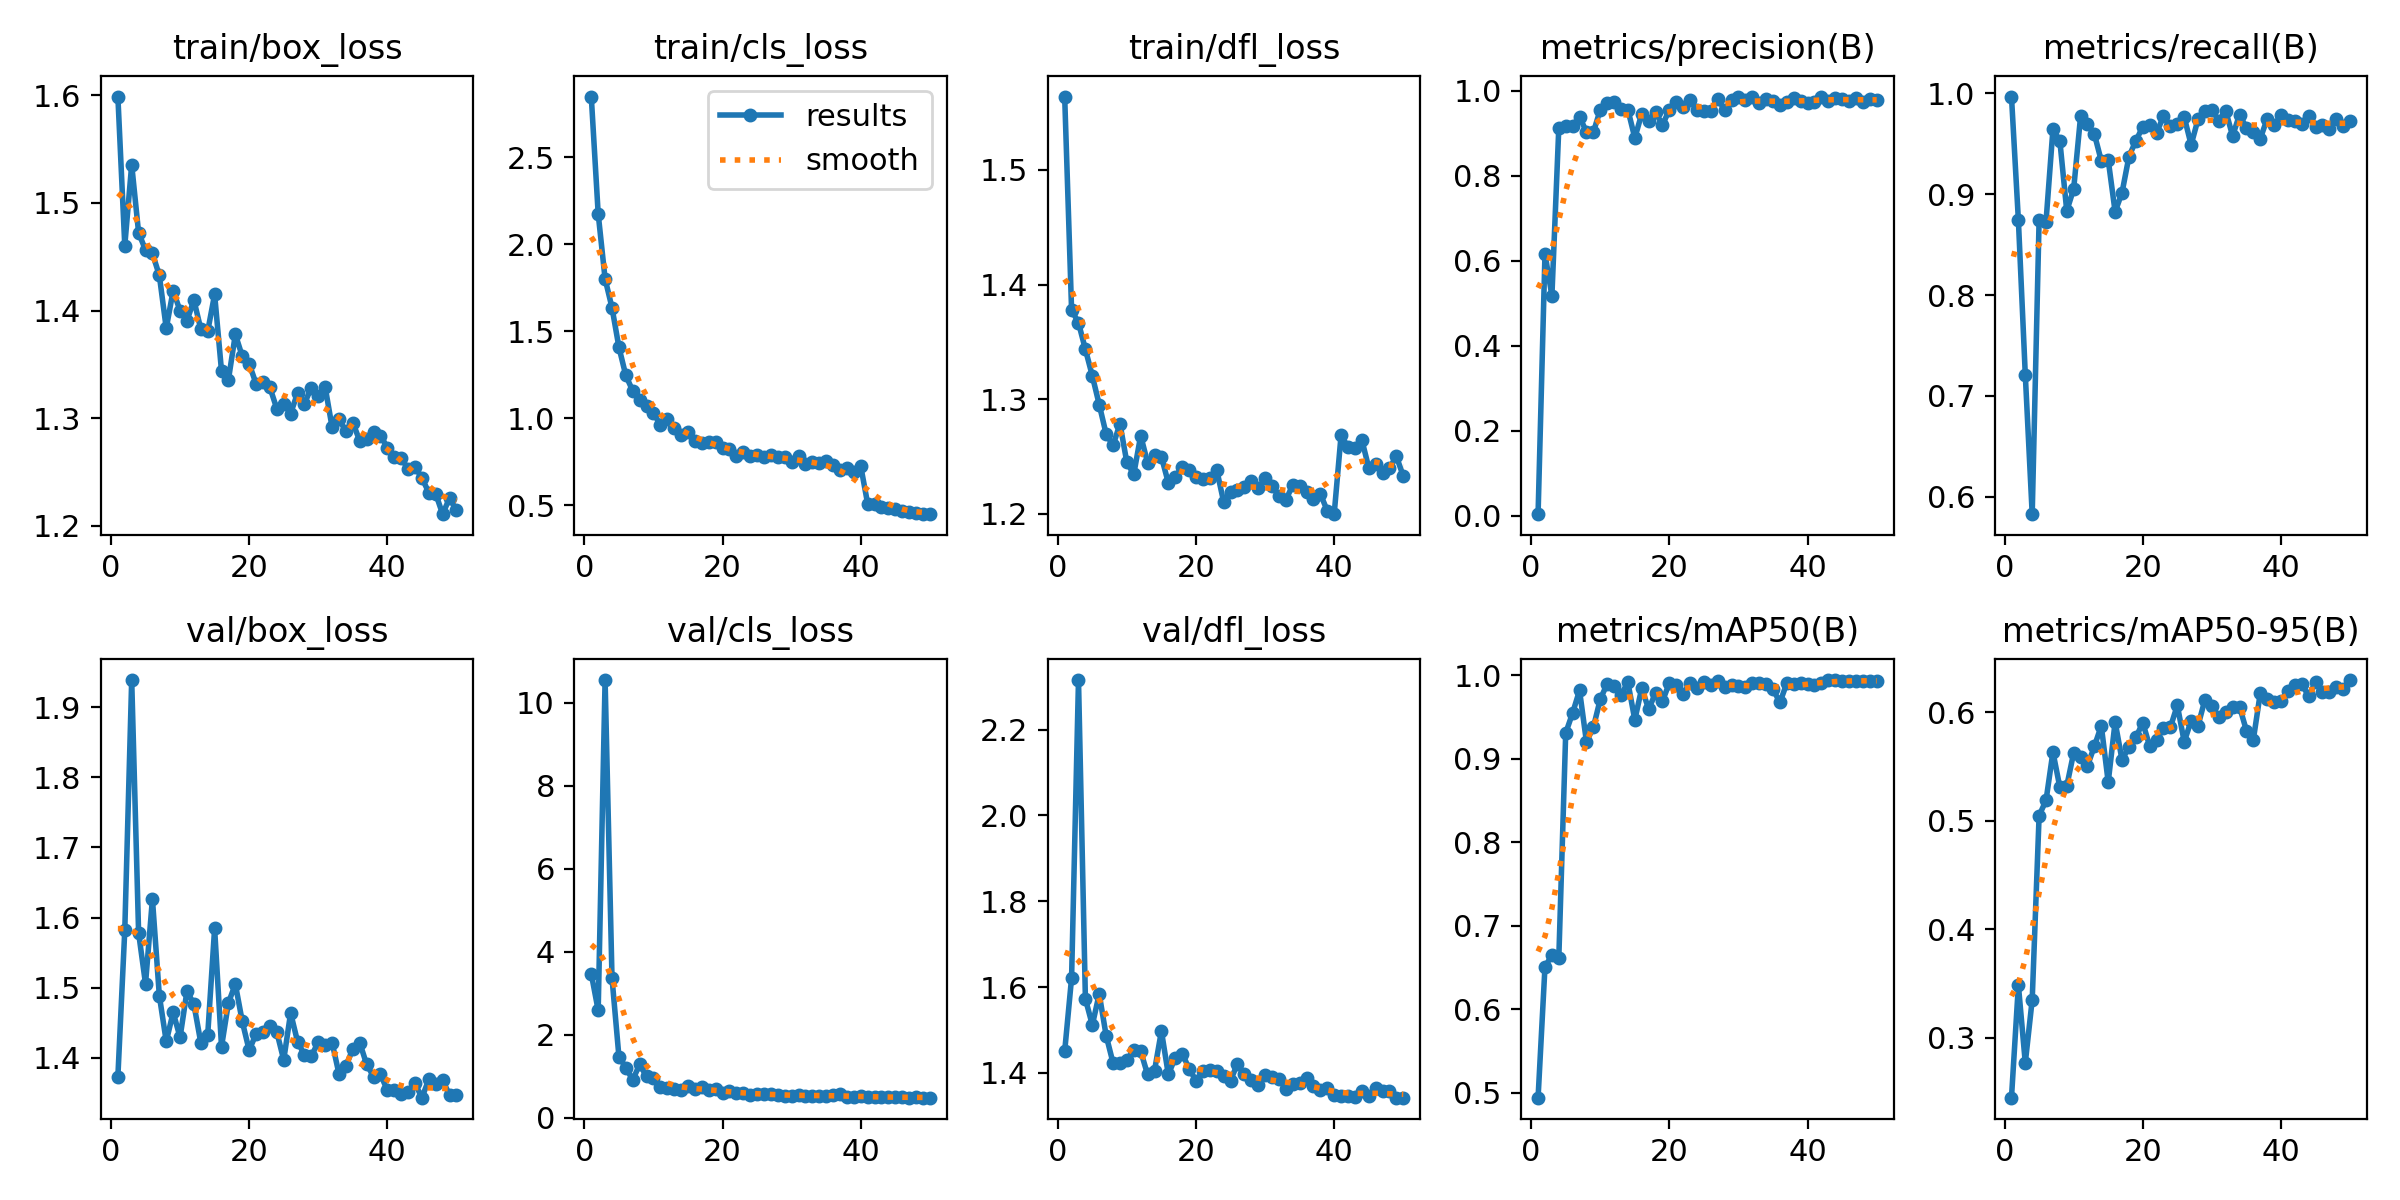

Values plotted in this chart, from the file beside it:
epoch, time, train/box_loss, train/cls_loss, train/dfl_loss, metrics/precision(B), metrics/recall(B), metrics/mAP50(B), metrics/mAP50-95(B), val/box_loss, val/cls_loss, val/dfl_loss, lr/pg0, lr/pg1, lr/pg2
1, 329, 1.599, 2.849, 1.564, 0.00341, 0.9967, 0.4943, 0.2447, 1.373, 3.472, 1.45, 0.0004664, 0.0004664, 0.0004664
2, 625.3, 1.46, 2.175, 1.378, 0.6168, 0.8742, 0.6512, 0.3483, 1.582, 2.587, 1.621, 0.0009241, 0.0009241, 0.0009241
3, 915.2, 1.536, 1.801, 1.367, 0.5175, 0.7209, 0.6646, 0.2768, 1.938, 10.55, 2.315, 0.001363, 0.001363, 0.001363
4, 1207, 1.472, 1.635, 1.343, 0.9136, 0.5829, 0.6613, 0.335, 1.578, 3.368, 1.573, 0.001344, 0.001344, 0.001344
5, 1498, 1.456, 1.408, 1.32, 0.9172, 0.8746, 0.9309, 0.5046, 1.506, 1.475, 1.512, 0.001316, 0.001316, 0.001316
6, 1790, 1.453, 1.246, 1.295, 0.9185, 0.8728, 0.9548, 0.5186, 1.626, 1.207, 1.584, 0.001288, 0.001288, 0.001288
7, 2074, 1.433, 1.157, 1.27, 0.9388, 0.9643, 0.9818, 0.5632, 1.489, 0.9123, 1.487, 0.001259, 0.001259, 0.001259
8, 2366, 1.384, 1.107, 1.26, 0.904, 0.9529, 0.9204, 0.5307, 1.424, 1.287, 1.423, 0.001231, 0.001231, 0.001231
9, 2684, 1.419, 1.071, 1.279, 0.9024, 0.8833, 0.9375, 0.5318, 1.465, 0.9963, 1.424, 0.001203, 0.001203, 0.001203
10, 2996, 1.4, 1.031, 1.245, 0.956, 0.9051, 0.9712, 0.5624, 1.429, 0.9656, 1.431, 0.001174, 0.001174, 0.001174
11, 3305, 1.391, 0.9609, 1.235, 0.9728, 0.977, 0.9897, 0.5583, 1.495, 0.7297, 1.453, 0.001146, 0.001146, 0.001146
12, 3639, 1.41, 0.9976, 1.268, 0.9738, 0.9696, 0.9872, 0.5504, 1.477, 0.7264, 1.451, 0.001118, 0.001118, 0.001118
13, 3971, 1.383, 0.946, 1.245, 0.9566, 0.9594, 0.9765, 0.5686, 1.422, 0.6909, 1.397, 0.001089, 0.001089, 0.001089
14, 4295, 1.381, 0.904, 1.251, 0.9559, 0.9329, 0.9915, 0.5873, 1.433, 0.6621, 1.405, 0.001061, 0.001061, 0.001061
15, 4626, 1.415, 0.9184, 1.25, 0.8893, 0.9339, 0.9466, 0.5355, 1.584, 0.7566, 1.498, 0.001033, 0.001033, 0.001033
16, 4949, 1.344, 0.8665, 1.227, 0.9463, 0.8825, 0.9844, 0.5908, 1.416, 0.6972, 1.397, 0.001005, 0.001005, 0.001005
17, 5263, 1.336, 0.8594, 1.233, 0.9303, 0.9015, 0.9595, 0.5558, 1.478, 0.7355, 1.435, 0.0009763, 0.0009763, 0.0009763
18, 5582, 1.378, 0.8608, 1.241, 0.9509, 0.9372, 0.9786, 0.5679, 1.505, 0.6675, 1.445, 0.000948, 0.000948, 0.000948
19, 5914, 1.358, 0.8618, 1.238, 0.9197, 0.9529, 0.9688, 0.5766, 1.452, 0.6834, 1.41, 0.0009197, 0.0009197, 0.0009197
20, 6258, 1.351, 0.8315, 1.232, 0.9559, 0.9667, 0.9908, 0.5902, 1.411, 0.6002, 1.382, 0.0008914, 0.0008914, 0.0008914
21, 6602, 1.332, 0.8238, 1.231, 0.9749, 0.9687, 0.9881, 0.5686, 1.434, 0.6508, 1.404, 0.0008631, 0.0008631, 0.0008631
22, 6934, 1.334, 0.782, 1.231, 0.9625, 0.9604, 0.9772, 0.5744, 1.437, 0.6056, 1.406, 0.0008348, 0.0008348, 0.0008348
23, 7273, 1.329, 0.8077, 1.238, 0.9781, 0.9776, 0.9912, 0.585, 1.446, 0.5862, 1.404, 0.0008065, 0.0008065, 0.0008065
24, 7618, 1.309, 0.7831, 1.211, 0.9551, 0.9671, 0.9848, 0.586, 1.437, 0.5486, 1.394, 0.0007782, 0.0007782, 0.0007782
25, 7968, 1.314, 0.7867, 1.219, 0.9523, 0.9698, 0.9916, 0.6063, 1.397, 0.5837, 1.383, 0.0007499, 0.0007499, 0.0007499
26, 8340, 1.304, 0.7795, 1.22, 0.9535, 0.9764, 0.9883, 0.5726, 1.464, 0.5838, 1.421, 0.0007216, 0.0007216, 0.0007216
27, 8688, 1.323, 0.7889, 1.224, 0.9818, 0.9489, 0.9926, 0.592, 1.423, 0.5726, 1.397, 0.0006934, 0.0006934, 0.0006934
28, 9041, 1.314, 0.7777, 1.229, 0.9551, 0.9743, 0.9857, 0.5875, 1.404, 0.5476, 1.384, 0.0006651, 0.0006651, 0.0006651
29, 9423, 1.328, 0.7786, 1.222, 0.9783, 0.9826, 0.9887, 0.6115, 1.403, 0.5297, 1.372, 0.0006368, 0.0006368, 0.0006368
30, 9770, 1.321, 0.7458, 1.231, 0.985, 0.9836, 0.9868, 0.6057, 1.423, 0.5334, 1.395, 0.0006085, 0.0006085, 0.0006085
31, 10116, 1.329, 0.783, 1.224, 0.9778, 0.9729, 0.9859, 0.5951, 1.418, 0.549, 1.39, 0.0005802, 0.0005802, 0.0005802
32, 10465, 1.292, 0.7387, 1.216, 0.9848, 0.9827, 0.9901, 0.5997, 1.422, 0.5314, 1.385, 0.0005519, 0.0005519, 0.0005519
33, 10786, 1.299, 0.7472, 1.212, 0.9712, 0.9577, 0.9908, 0.6042, 1.377, 0.5263, 1.364, 0.0005236, 0.0005236, 0.0005236
34, 11142, 1.288, 0.7414, 1.225, 0.9799, 0.9787, 0.9896, 0.6051, 1.388, 0.529, 1.374, 0.0004953, 0.0004953, 0.0004953
35, 11489, 1.296, 0.7524, 1.224, 0.976, 0.9657, 0.9831, 0.583, 1.413, 0.5303, 1.377, 0.000467, 0.000467, 0.000467
36, 11841, 1.279, 0.7321, 1.219, 0.9661, 0.962, 0.9674, 0.5745, 1.422, 0.5575, 1.389, 0.0004387, 0.0004387, 0.0004387
37, 12194, 1.281, 0.7005, 1.213, 0.9731, 0.9549, 0.9905, 0.6172, 1.391, 0.5625, 1.37, 0.0004104, 0.0004104, 0.0004104
38, 12558, 1.287, 0.7153, 1.217, 0.9825, 0.9746, 0.9896, 0.6124, 1.373, 0.4916, 1.36, 0.0003821, 0.0003821, 0.0003821
39, 12902, 1.284, 0.6907, 1.203, 0.9766, 0.968, 0.991, 0.6093, 1.377, 0.5108, 1.364, 0.0003538, 0.0003538, 0.0003538
40, 13240, 1.273, 0.7242, 1.2, 0.9726, 0.978, 0.9899, 0.61, 1.354, 0.5149, 1.349, 0.0003255, 0.0003255, 0.0003255
41, 13580, 1.264, 0.5076, 1.269, 0.975, 0.9731, 0.9886, 0.6197, 1.355, 0.4999, 1.346, 0.0002972, 0.0002972, 0.0002972
42, 13914, 1.263, 0.5059, 1.258, 0.9869, 0.9725, 0.9902, 0.6245, 1.348, 0.5012, 1.345, 0.0002689, 0.0002689, 0.0002689
43, 14258, 1.253, 0.4878, 1.258, 0.9764, 0.9698, 0.9942, 0.6258, 1.352, 0.5108, 1.345, 0.0002406, 0.0002406, 0.0002406
44, 14597, 1.255, 0.4861, 1.265, 0.9829, 0.9773, 0.994, 0.6148, 1.364, 0.4951, 1.359, 0.0002123, 0.0002123, 0.0002123
45, 14927, 1.245, 0.4778, 1.24, 0.9812, 0.9668, 0.9933, 0.6276, 1.343, 0.4925, 1.346, 0.0001841, 0.0001841, 0.0001841
46, 15259, 1.231, 0.4649, 1.244, 0.9771, 0.9687, 0.9933, 0.6182, 1.369, 0.4977, 1.365, 0.0001558, 0.0001558, 0.0001558
47, 15594, 1.23, 0.4622, 1.235, 0.9837, 0.9649, 0.9936, 0.6185, 1.363, 0.4878, 1.358, 0.0001275, 0.0001275, 0.0001275
48, 15932, 1.211, 0.4532, 1.24, 0.9743, 0.9747, 0.9936, 0.623, 1.369, 0.4972, 1.359, 9.91726e-05, 9.91726e-05, 9.91726e-05
49, 16267, 1.226, 0.4485, 1.25, 0.9804, 0.9677, 0.9932, 0.6217, 1.347, 0.4859, 1.343, 7.08784e-05, 7.08784e-05, 7.08784e-05
50, 16590, 1.214, 0.4494, 1.233, 0.9789, 0.9725, 0.9929, 0.6295, 1.348, 0.4844, 1.343, 4.25842e-05, 4.25842e-05, 4.25842e-05
